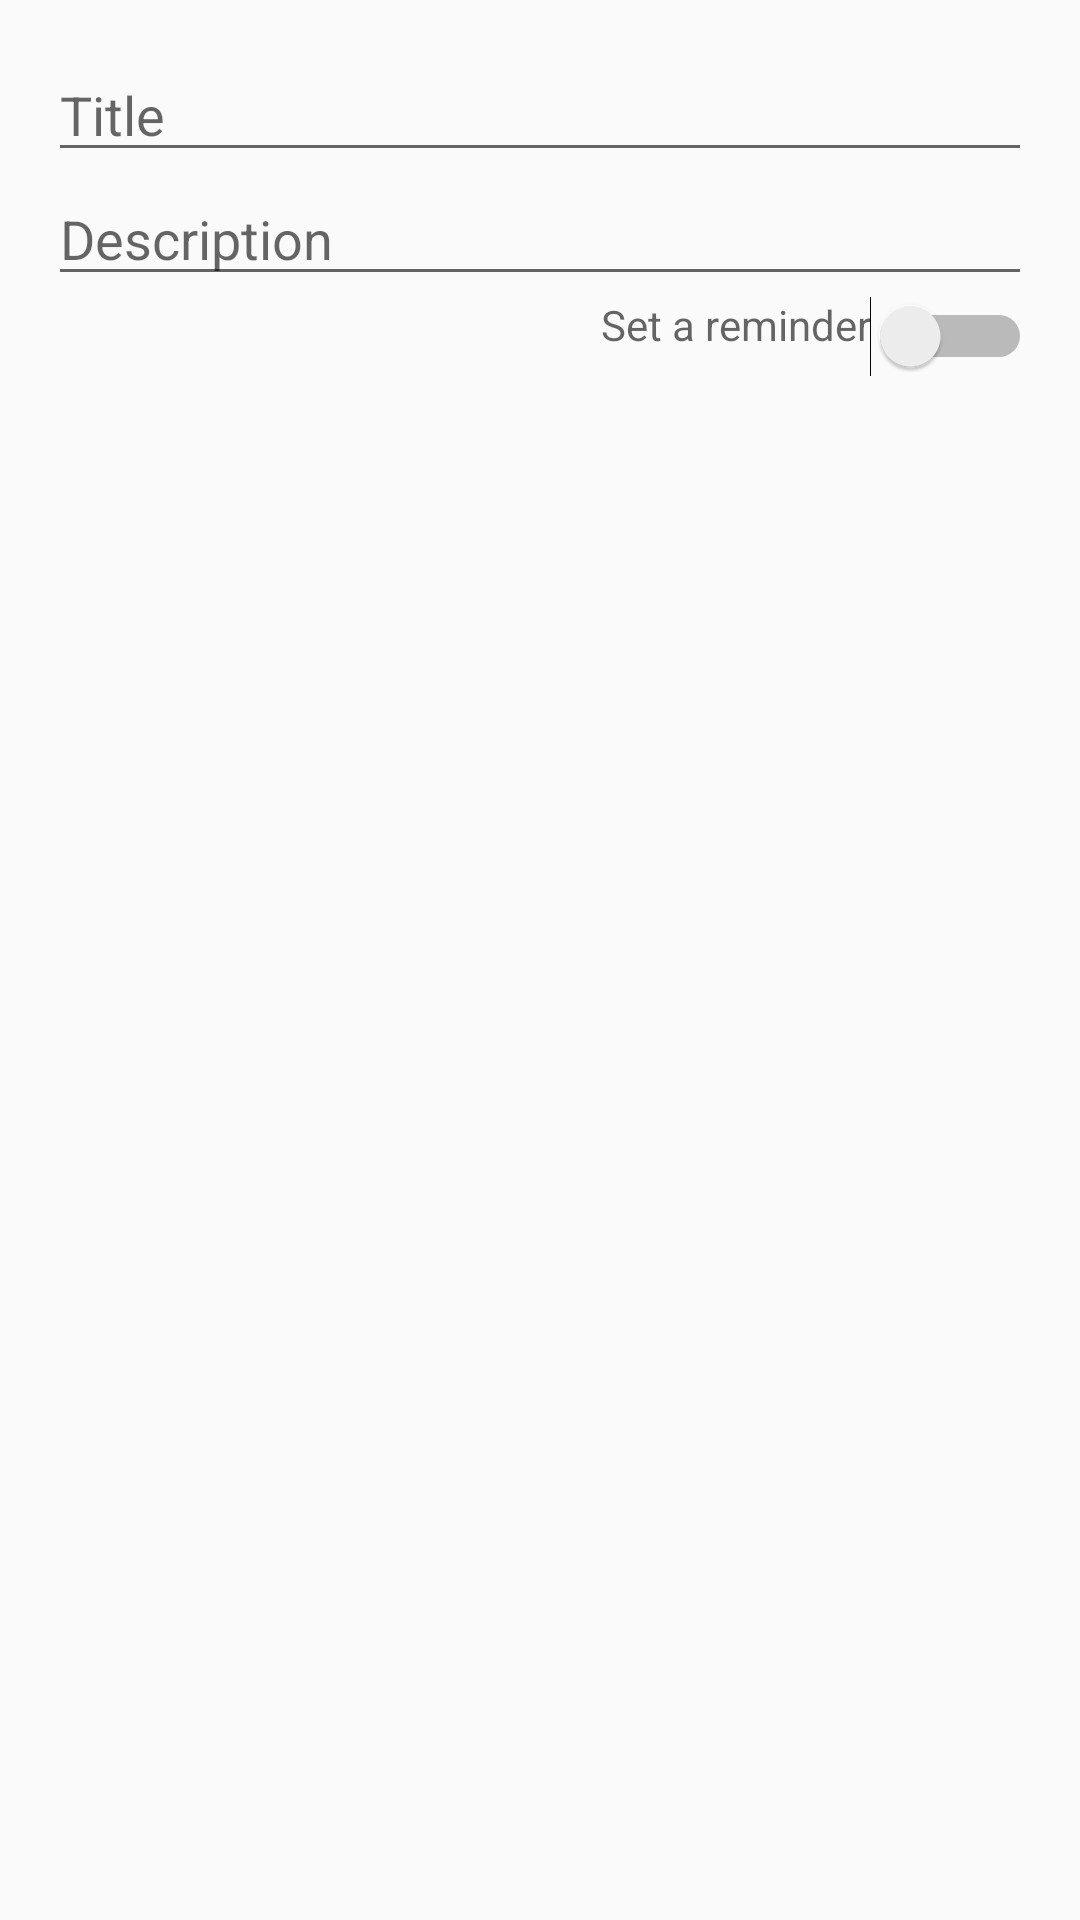

The Android layout XML behind this screen, and the referenced resources:
<!-- AndroidManifest.xml: application theme AppTheme -->
<!-- res/layout/activity_add_task.xml -->
<?xml version="1.0" encoding="utf-8"?>
<RelativeLayout xmlns:android="http://schemas.android.com/apk/res/android"
    android:orientation="vertical"
    android:layout_width="match_parent"
    android:layout_height="match_parent"
    android:padding="16dp">

    <EditText
        android:id="@+id/edit_text_title"
        android:layout_width="match_parent"
        android:layout_height="wrap_content"
        android:hint="@string/title"
        android:inputType="text"
        android:layout_alignParentTop="true"
        android:importantForAutofill="no" />

    <EditText
        android:id="@+id/edit_text_description"
        android:layout_width="match_parent"
        android:layout_height="wrap_content"
        android:hint="@string/description"
        android:inputType="textMultiLine"
        android:layout_below="@+id/edit_text_title"
        android:importantForAutofill="no" />

    <Switch
        android:hint="@string/set_reminder"
        android:id="@+id/switch_setReminder"
        android:layout_width="wrap_content"
        android:layout_height="wrap_content"
        android:gravity="end"
        android:layout_below="@+id/edit_text_description"
        android:layout_alignParentEnd="true"/>

    <TextView
        android:id="@+id/time_picker"
        android:layout_width="wrap_content"
        android:layout_height="wrap_content"
        android:layout_toEndOf="@id/date_picker"
        android:layout_below="@id/switch_setReminder"
        android:layout_marginStart="20dp"
        />

    <TextView
        android:id="@+id/date_picker"
        android:layout_width="wrap_content"
        android:layout_height="wrap_content"
        android:layout_alignParentStart="true"
        android:layout_below="@id/switch_setReminder"/>

</RelativeLayout>
<!-- resources referenced by this layout -->
<resources>
  <string name="description">Description</string>
  <string name="set_reminder">Set a reminder</string>
  <string name="title">Title</string>
  <style name="AppTheme" parent="Theme.AppCompat.Light.DarkActionBar">
          
          <item name="colorPrimary">@color/colorPrimary</item>
          <item name="colorPrimaryDark">@color/colorPrimaryDark</item>
          <item name="colorAccent">@color/colorAccent</item>
          <item name="android:datePickerDialogTheme">@style/MyDatePickerDialogTheme</item>
          <item name="android:timePickerDialogTheme">@style/MyTimePickerDialogTheme</item>
      </style>
  <color name="colorPrimary">#2F59D8</color>
  <color name="colorPrimaryDark">#0B117A</color>
  <color name="colorAccent">#7C96E2</color>
  <style name="MyDatePickerDialogTheme" parent="Theme.AppCompat.Light.Dialog">
          <item name="android:colorAccent">@color/colorPrimary</item>
          <item name="android:colorControlActivated">@color/colorPrimaryDark</item>
      </style>
  <style name="MyTimePickerDialogTheme" parent="Theme.AppCompat.Light.Dialog">
          <item name="android:colorAccent">@color/colorPrimary</item>
          <item name="android:colorControlActivated">@color/colorPrimaryDark</item>
      </style>
</resources>
